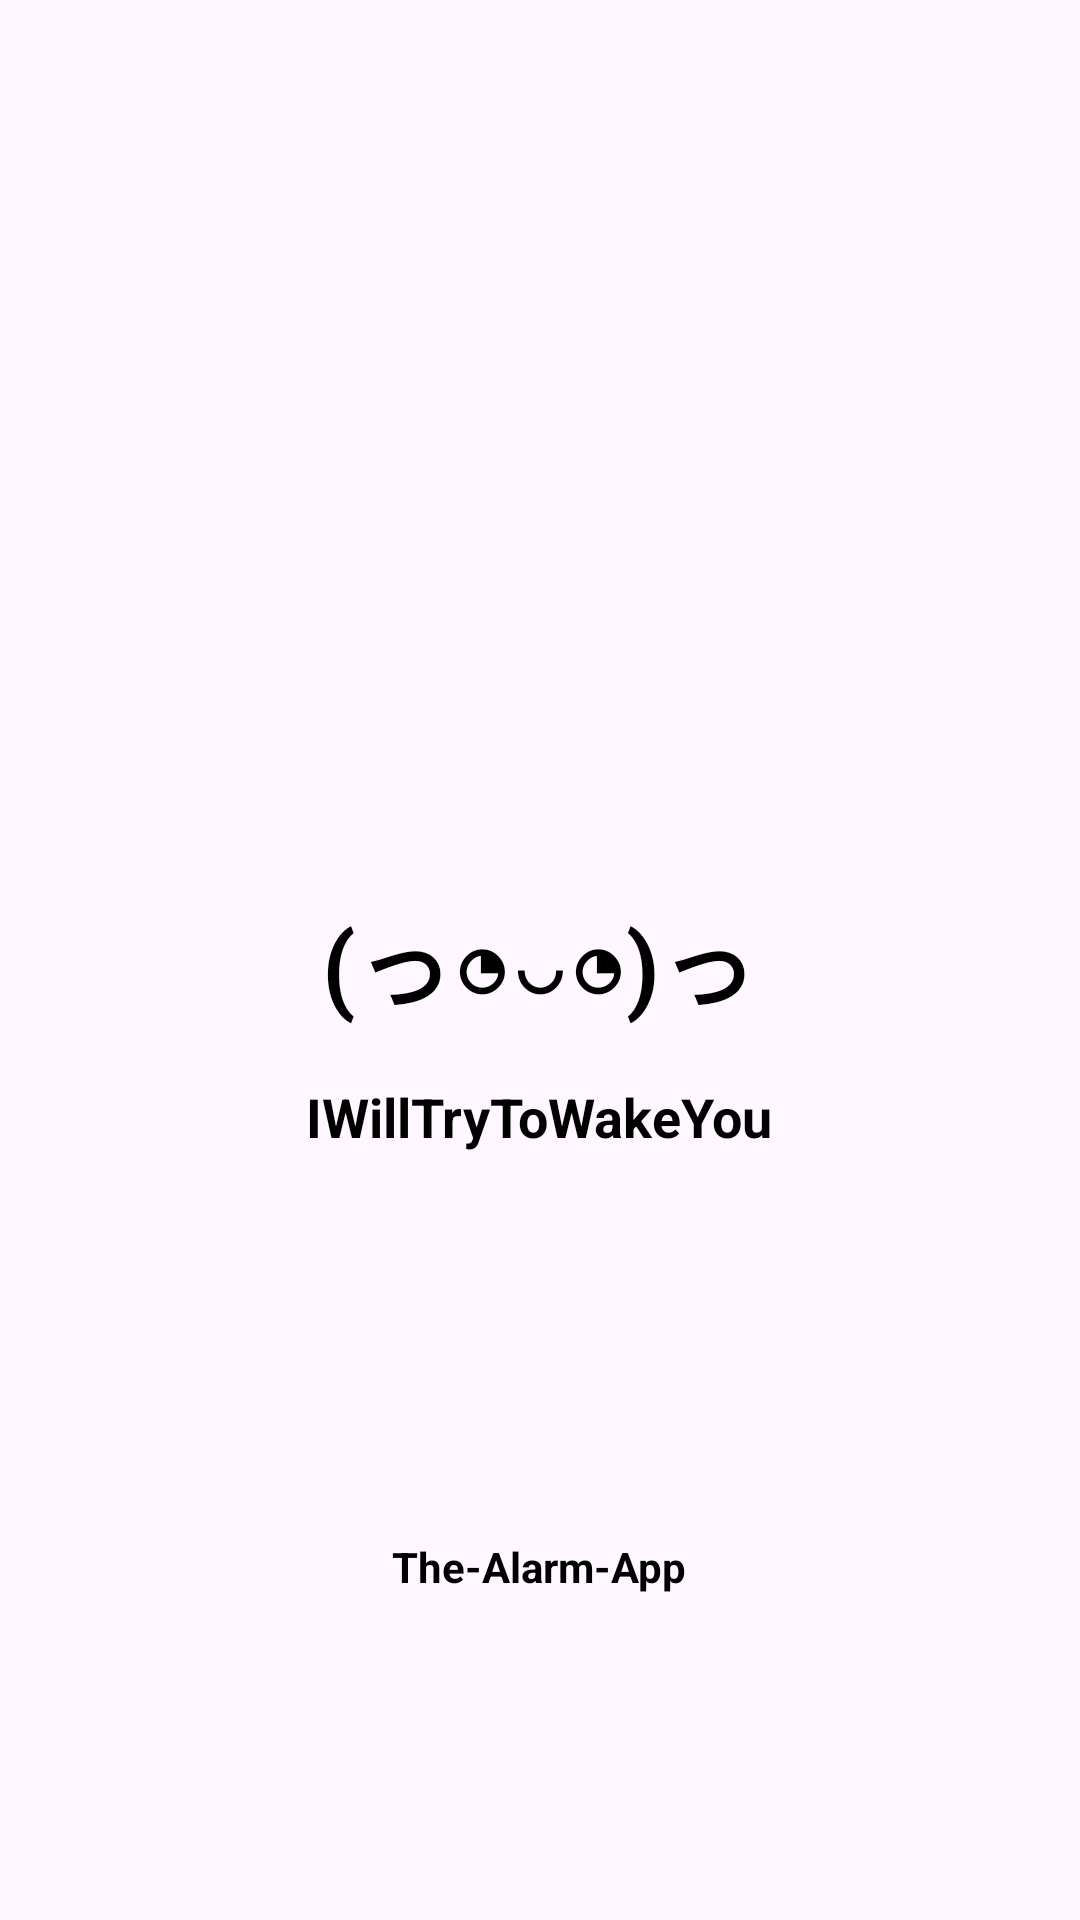

Android layout source for this screen:
<!-- AndroidManifest.xml: application theme AppTheme -->
<!-- res/layout/activity_splash_screen.xml -->
<?xml version="1.0" encoding="utf-8"?>
<androidx.constraintlayout.widget.ConstraintLayout
    xmlns:android="http://schemas.android.com/apk/res/android"
    xmlns:app="http://schemas.android.com/apk/res-auto"
    xmlns:tools="http://schemas.android.com/tools"
    android:layout_width="match_parent"
    android:layout_height="match_parent"
    style="@style/Theme.Material3.DayNight"
    tools:context=".SplashScreen">

    <com.google.android.material.textview.MaterialTextView
        android:id="@+id/tvEmo"
        android:layout_width="wrap_content"
        android:layout_height="wrap_content"
        android:text="@string/hmnn"
        android:textSize="32sp"
        android:textStyle="bold"
        app:layout_constraintBottom_toBottomOf="parent"
        app:layout_constraintEnd_toEndOf="parent"
        app:layout_constraintHorizontal_bias="0.498"
        app:layout_constraintStart_toStartOf="parent"
        app:layout_constraintTop_toTopOf="parent" />

    <com.google.android.material.textview.MaterialTextView
        android:id="@+id/tvAppName"
        android:layout_width="wrap_content"
        android:layout_height="wrap_content"
        android:text="@string/iwilltrytowakeyou"
        android:textSize="18sp"
        android:textStyle="bold"
        app:layout_constraintBottom_toBottomOf="parent"
        app:layout_constraintEnd_toEndOf="@+id/tvEmo"
        app:layout_constraintStart_toStartOf="@+id/tvEmo"
        app:layout_constraintTop_toBottomOf="@+id/tvEmo"
        app:layout_constraintVertical_bias="0.060000002" />

    <com.google.android.material.textview.MaterialTextView
        android:id="@+id/tvAlarmApp"
        android:layout_width="wrap_content"
        android:layout_height="wrap_content"
        android:layout_marginBottom="-20dp"
        android:text="@string/the_alarm_app"
        android:textStyle="bold"
        app:layout_constraintBottom_toBottomOf="parent"
        app:layout_constraintEnd_toEndOf="@+id/tvAppName"
        app:layout_constraintStart_toStartOf="@+id/tvAppName"
        app:layout_constraintTop_toBottomOf="@+id/tvAppName" />
</androidx.constraintlayout.widget.ConstraintLayout>
<!-- resources referenced by this layout -->
<resources>
  <string name="hmnn">(っ◔◡◔)っ</string>
  <string name="iwilltrytowakeyou">IWillTryToWakeYou</string>
  <string name="the_alarm_app">The-Alarm-App</string>
  <style name="AppTheme" parent="@style/Theme.Material3.DayNight">
          <item name="colorPrimary">@color/black</item>
          <item name="colorPrimaryDark">@color/black</item>
          <item name="colorAccent">@color/black</item>
          <item name="actionBarTheme">@color/gray</item>
          <item name="android:textColor">@color/black</item>
      </style>
  <color name="black">#FF000000</color>
  <color name="gray">#FD7B7B7B</color>
</resources>
